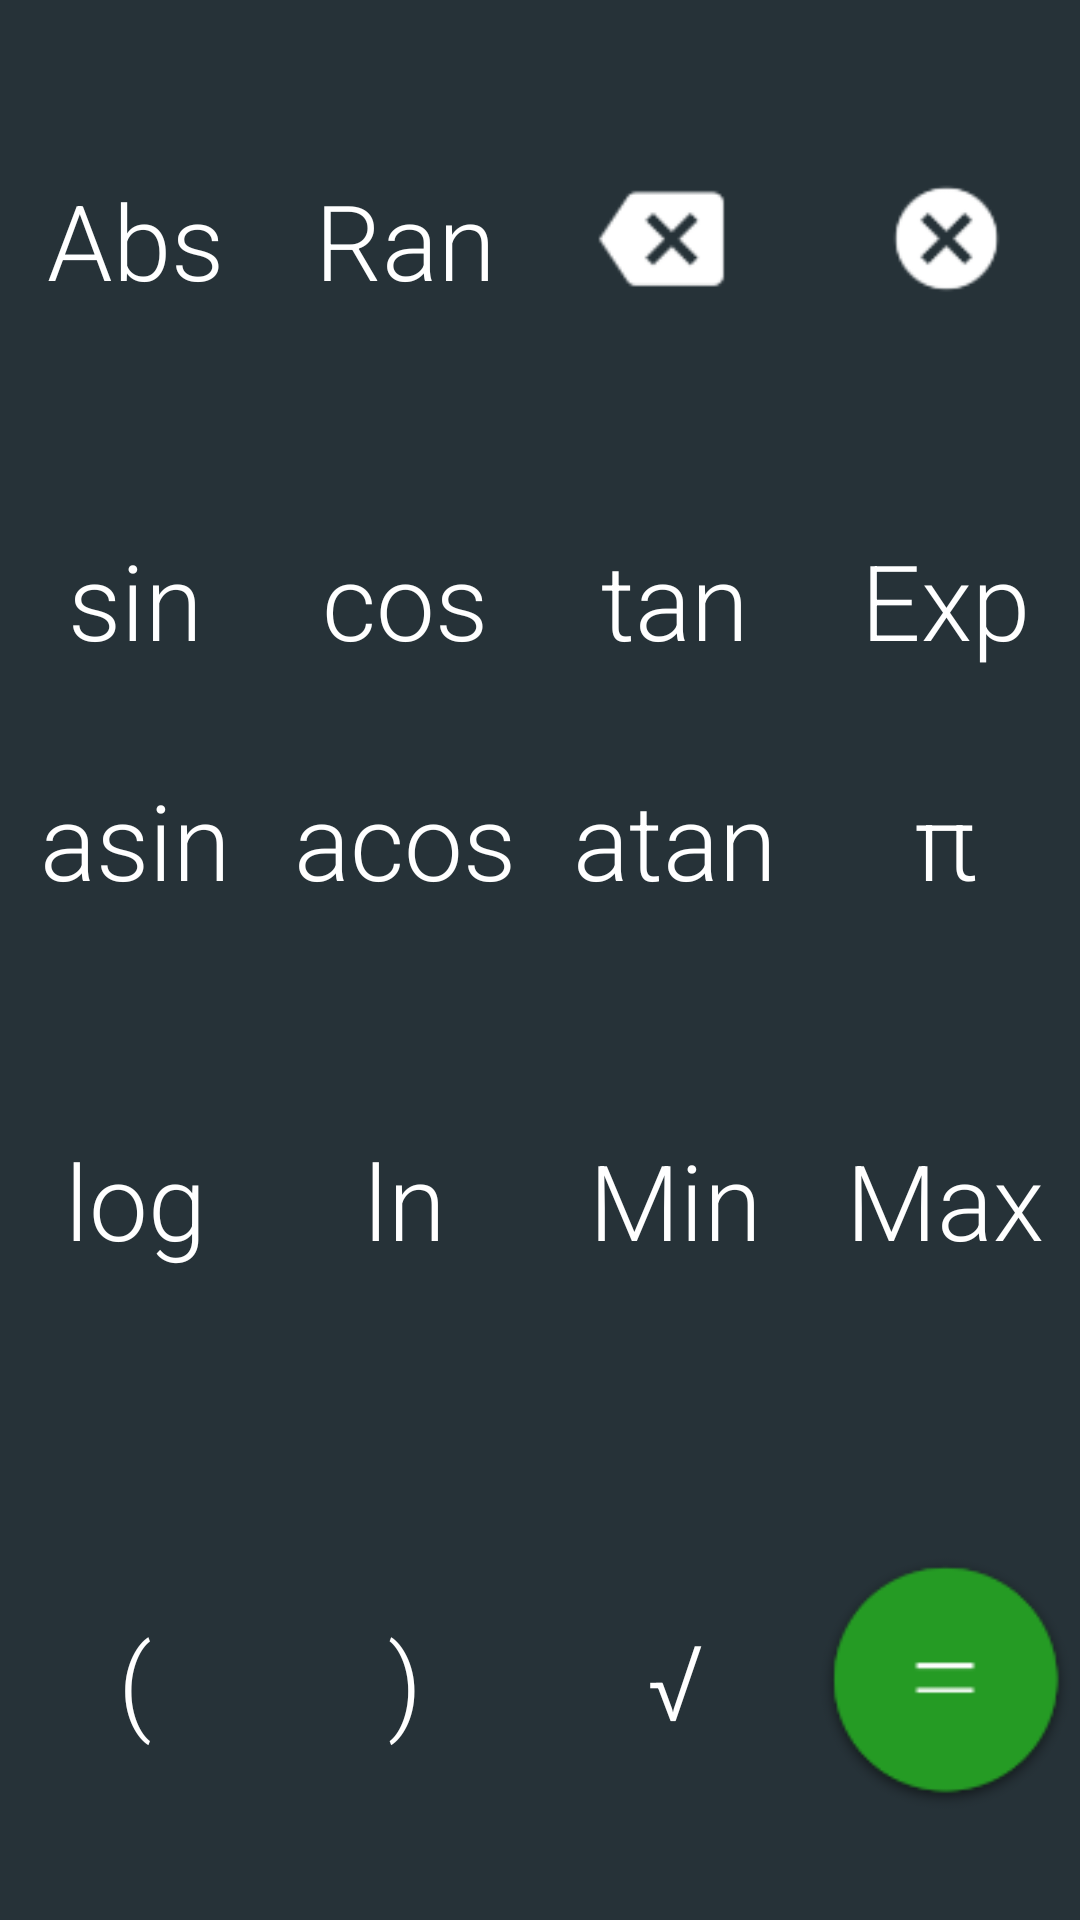

Here is an Android app screen rendered from its layout file. Give the layout XML and the strings, colors and styles it references.
<!-- AndroidManifest.xml: application theme android:Theme.Light.NoTitleBar.Fullscreen -->
<!-- res/layout/advance_keypad.xml -->
<?xml version="1.0" encoding="utf-8"?>
<LinearLayout xmlns:android="http://schemas.android.com/apk/res/android"
    android:id="@+id/advancedPad"
    android:layout_width="match_parent"

    android:layout_height="fill_parent"
    android:layout_weight="40"
    android:background="#263238"
    android:orientation="vertical">

    <LinearLayout
        android:layout_width="match_parent"
        android:layout_height="0dp"
        android:layout_weight="1">

        <Button
            android:id="@+id/abs"
            style="@style/ButtonFunction"
            android:layout_width="match_parent"
            android:layout_height="match_parent"
            android:layout_weight="1"
            android:text="@string/abs" />

        <Button
            android:id="@+id/ran"
            style="@style/ButtonFunction"
            android:layout_width="match_parent"
            android:layout_height="match_parent"
            android:layout_weight="1"
            android:text="@string/ran" />

        <ImageButton
            android:id="@+id/backspace"
            style="@style/ButtonFunction"
            android:layout_width="match_parent"
            android:layout_height="match_parent"
            android:layout_weight="1"
            android:adjustViewBounds="true"
            android:scaleType="centerInside"
            android:src="@drawable/backspace_light" />

        <ImageButton
            android:id="@+id/clearAll"
            style="@style/ButtonFunction"
            android:layout_width="match_parent"
            android:layout_height="match_parent"
            android:layout_weight="1"
            android:scaleType="centerInside"
            android:src="@drawable/clear_light" />

    </LinearLayout>

    <LinearLayout
        android:layout_width="match_parent"
        android:layout_height="0dp"
        android:layout_weight="1"

        android:orientation="horizontal">

        <LinearLayout
            android:layout_width="match_parent"
            android:layout_height="match_parent"
            android:layout_weight="1"
            android:orientation="vertical">

            <Button
                android:id="@+id/sin"
                style="@style/ButtonFunction"
                android:layout_width="match_parent"
                android:layout_height="match_parent"
                android:layout_weight="1"
                android:text="@string/sin" />

            <Button
                android:id="@+id/asin"
                style="@style/ButtonFunction"
                android:layout_width="match_parent"
                android:layout_height="match_parent"
                android:layout_weight="1"
                android:text="@string/arcsin" />


        </LinearLayout>

        <LinearLayout
            android:layout_width="match_parent"
            android:layout_height="match_parent"
            android:layout_weight="1"
            android:orientation="vertical">

            <Button
                android:id="@+id/cos"
                style="@style/ButtonFunction"
                android:layout_width="match_parent"
                android:layout_height="match_parent"
                android:layout_weight="1"
                android:text="@string/cos" />

            <Button
                android:id="@+id/acos"
                style="@style/ButtonFunction"
                android:layout_width="match_parent"
                android:layout_height="match_parent"
                android:layout_weight="1"
                android:text="@string/arccos" />


        </LinearLayout>

        <LinearLayout
            android:layout_width="match_parent"
            android:layout_height="match_parent"
            android:layout_weight="1"
            android:orientation="vertical">

            <Button
                android:id="@+id/tan"
                style="@style/ButtonFunction"
                android:layout_width="match_parent"
                android:layout_height="match_parent"
                android:layout_weight="1"
                android:text="@string/tan" />

            <Button
                android:id="@+id/atan"
                style="@style/ButtonFunction"
                android:layout_width="match_parent"
                android:layout_height="match_parent"
                android:layout_weight="1"
                android:text="@string/arctan" />


        </LinearLayout>

        <LinearLayout
            android:layout_width="match_parent"
            android:layout_height="match_parent"
            android:layout_weight="1"
            android:orientation="vertical">

            <Button
                android:id="@+id/exp"
                style="@style/ButtonFunction"
                android:layout_width="match_parent"
                android:layout_height="match_parent"
                android:layout_weight="1"
                android:text="@string/exp" />

            <Button
                android:id="@+id/pi"
                style="@style/ButtonFunction"
                android:layout_width="match_parent"
                android:layout_height="match_parent"
                android:layout_weight="1"
                android:text="@string/pi" />


        </LinearLayout>
    </LinearLayout>


    <LinearLayout
        android:layout_width="match_parent"
        android:layout_height="0dp"
        android:layout_weight="1">

        <Button
            android:id="@+id/log"
            style="@style/ButtonFunction"
            android:layout_width="match_parent"
            android:layout_height="match_parent"
            android:layout_weight="1"
            android:text="@string/log" />

        <Button
            android:id="@+id/ln"
            style="@style/ButtonFunction"
            android:layout_width="match_parent"
            android:layout_height="match_parent"
            android:layout_weight="1"
            android:text="@string/ln" />

        <Button
            android:id="@+id/min"
            style="@style/ButtonFunction"
            android:layout_width="match_parent"
            android:layout_height="match_parent"
            android:layout_weight="1"
            android:text="@string/min" />

        <Button
            android:id="@+id/max"
            style="@style/ButtonFunction"
            android:layout_width="match_parent"
            android:layout_height="match_parent"
            android:layout_weight="1"
            android:text="@string/max" />

    </LinearLayout>

    <LinearLayout
        android:layout_width="match_parent"
        android:layout_height="0dp"
        android:layout_weight="1">

        <Button
            android:id="@+id/leftParen"
            style="@style/ButtonFunction"
            android:layout_width="match_parent"
            android:layout_height="match_parent"
            android:layout_weight="1"
            android:text="(" />

        <Button
            android:id="@+id/rightParen"
            style="@style/ButtonFunction"
            android:layout_width="match_parent"
            android:layout_height="match_parent"
            android:layout_weight="1"
            android:text=")" />


        <Button
            android:id="@+id/sqrt"
            style="@style/ButtonFunction"
            android:layout_width="match_parent"
            android:layout_height="match_parent"
            android:layout_weight="1"
            android:text="@string/sqrt" />

        <ImageButton
            android:id="@+id/equal"
            style="@style/ButtonFunction"
            android:layout_width="fill_parent"
            android:layout_height="fill_parent"
            android:layout_weight="1"
            android:focusable="true"
            android:scaleType="centerInside"
            android:src="@drawable/circle" />


    </LinearLayout>
</LinearLayout>
<!-- resources referenced by this layout -->
<resources>
  <!-- drawable backspace_light: png bitmap (drawable, 988 bytes) -->
  <!-- drawable circle: png bitmap (drawable, 3517 bytes) -->
  <!-- drawable clear_light: png bitmap (drawable, 1240 bytes) -->
  <string name="abs">Abs</string>
  <string name="arccos">acos</string>
  <string name="arcsin">asin</string>
  <string name="arctan">atan</string>
  <string name="cos">cos</string>
  <string name="exp">Exp</string>
  <string name="ln">ln</string>
  <string name="log">log</string>
  <string name="max">Max</string>
  <string name="min">Min</string>
  <string name="pi">\u03c0</string>
  <string name="ran">Ran</string>
  <string name="sin">sin</string>
  <string name="sqrt">\u221a</string>
  <string name="tan">tan</string>
  <style name="ButtonFunction">
          
          <item name="android:background">@drawable/ripple</item>
          <item name="android:textAllCaps">false</item>
          <item name="android:textColor">#FFFFFF</item>
          <item name="android:textSize">35dp</item>
          <item name="android:fontFamily">sans-serif-light</item>
      </style>
  <!-- drawable ripple (drawable) -->
  <?xml version="1.0" encoding="utf-8"?>
  <ripple xmlns:android="http://schemas.android.com/apk/res/android"
      android:color="#11259B24">
      <item
          android:id="@android:id/mask"
          android:drawable="@drawable/btn_keyboard_key_dark_normal_holo_light" />
  </ripple>
</resources>
